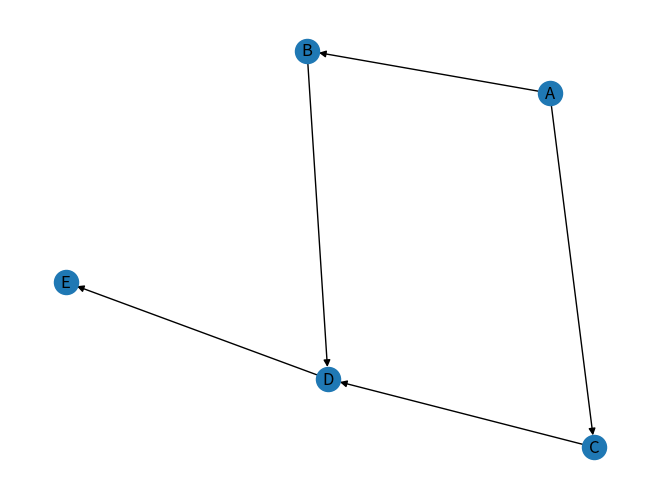

Python code for this plot:
import numpy as np

import networkx as nx

import matplotlib.pyplot as plt



"""Defina TAD Digrafo e implemente todas las operaciones vistas en teoría y determine la complejidad de cada una de ellas.
a.	Representación secuencial. 
b.	Representación encadenada.
"""
class Registro:
    def __init__(self, nodo, conocido, distancia, camino):
        self.nodo = nodo
        self.conocido = conocido
        self.distancia = distancia
        self.camino = camino

class DigrafoSecuencial:
    __array:np.array
    __cantvertices:int
    __pesos:np.array

    def __init__(self,vertices,aristas) -> None:
        self.__vertices = vertices
        self.__array = np.full((len(self.__vertices),len(self.__vertices)),False)
        self.__pesos = np.full((len(self.__vertices),len(self.__vertices)),1)
        for arista in aristas:
            self.__array[self.__posVertice(arista[0])][self.__posVertice(arista[1])] = True

    def getPeso(self,vertice1,vertice2):
        return self.__pesos[self.__posVertice(vertice1)][self.__posVertice(vertice2)]
    
    def setPesos(self,pesos: list):
        for peso in pesos:
            self.__pesos[self.__posVertice(peso[0])][self.__posVertice(peso[1])] = peso[2]
            self.__pesos[self.__posVertice(peso[1])][self.__posVertice(peso[0])] = peso[2]
    

    def __posVertice(self,vertice):
        for i in range(len(self.__vertices)):
            if self.__vertices[i] == vertice:
                return i
        raise Exception("Vertice inexistente")

    def RecorridoProfundidad(self,vertice):
        visitados = []
        pila = []
        pila.append(vertice)
        while len(pila) > 0:
            v = pila.pop()
            if v not in visitados:
                visitados.append(v)
                for ady in self.adyacentes(v):
                    pila.append(ady)
        return visitados
    
    def RecorridoAnchura(self,vertice):
        visitados = []
        cola = []
        cola.append(vertice)
        while len(cola) > 0:
            v = cola.pop(0)
            if v not in visitados:
                visitados.append(v)
                for ady in self.adyacentes(v):
                    cola.append(ady)
        return visitados

    def camino(self,nodo_inicial,nodo_final):
        visitados = []
        pila = []
        pila.append(nodo_inicial)
        while len(pila) > 0:
            v = pila.pop()
            if v not in visitados:
                visitados.append(v)
                if v == nodo_final:
                    return visitados
                for ady in self.adyacentes(v):
                    pila.append(ady)
        return None

    def adyacentes(self,vertice):
        pos = self.__posVertice(vertice)
        ady = []
        for i in range(len(self.__vertices)):
            if self.__array[pos][i]:
                ady.append(self.__vertices[i])
        return ady

    def grado(self,vertice):
        return len(self.adyacentes(vertice))

    def esConexo(self):
        esConexo = True
        i = 0
        while i < len(self.__vertices) and esConexo:
            if len(self.RecorridoProfundidad(self.__vertices[i])) < len(self.__vertices):
                esConexo = False
            i += 1
        return esConexo

    def mostrar(self):
        print(self.__array)


    def dijkstra(self,verticeOrigen):
        Tabla = {}
        for vertice in self.__vertices:
            Tabla[vertice] = Registro(vertice,False,999999999,None)
        Tabla[verticeOrigen].distancia = 0
        
        for i in range(len(self.__vertices)):
            #Buscar el vertice con menor distancia y que no haya sido visitado
            v = None
            for vertice in self.__vertices:
                if not Tabla[vertice].conocido:
                    if v == None or Tabla[vertice].distancia < Tabla[v].distancia:
                        v = vertice
            Tabla[v].conocido = True
            #Actualizar los registros de los adyacentes
            for w in self.adyacentes(v):
                if Tabla[v].distancia + self.getPeso(v,w) < Tabla[w].distancia:
                    Tabla[w].distancia = Tabla[v].distancia + self.getPeso(v,w)
                    Tabla[w].camino = v
        return Tabla
    
    def caminoMinimo(self,verticeOrigen,verticeDestino):
        Tabla = self.dijkstra(verticeOrigen)
        camino = []
        v = verticeDestino
        while v != None:
            camino.append(v)
            v = Tabla[v].camino
        camino.reverse()
        return camino

    def grafico(self,vertices, adyacencia):
        G = nx.DiGraph()
        G.add_nodes_from(vertices)
        G.add_edges_from(adyacencia)
        nx.draw(G, with_labels=True)
        plt.show()

if __name__ == "__main__":
    vertexs = ["A","B","C","D","E"]
    edges = [("A","B"),("A","C"),("B","D"),("C","D"),("D","E")]
    graph = DigrafoSecuencial(vertexs,edges)
    graph.mostrar()
    print("Nodos adyacentes a A ->",graph.adyacentes("A"))
    print("Grado del vertice A ->",graph.grado("A"))
    print("Recorrido en profundidad desde el vertice A ->",graph.RecorridoProfundidad("A"))
    print("Recorrido en anchura desde el vertice A ->",graph.RecorridoAnchura("A"))
    if graph.camino("A","D"): print("Camino de A a D->",graph.camino("A","D")) 
    else: print("No existe camino")
    print("¿Es conexo?: ",graph.esConexo())
    print("Camino minimo de A a D->",graph.caminoMinimo("A","D"))
    graph.grafico(vertexs,edges)
